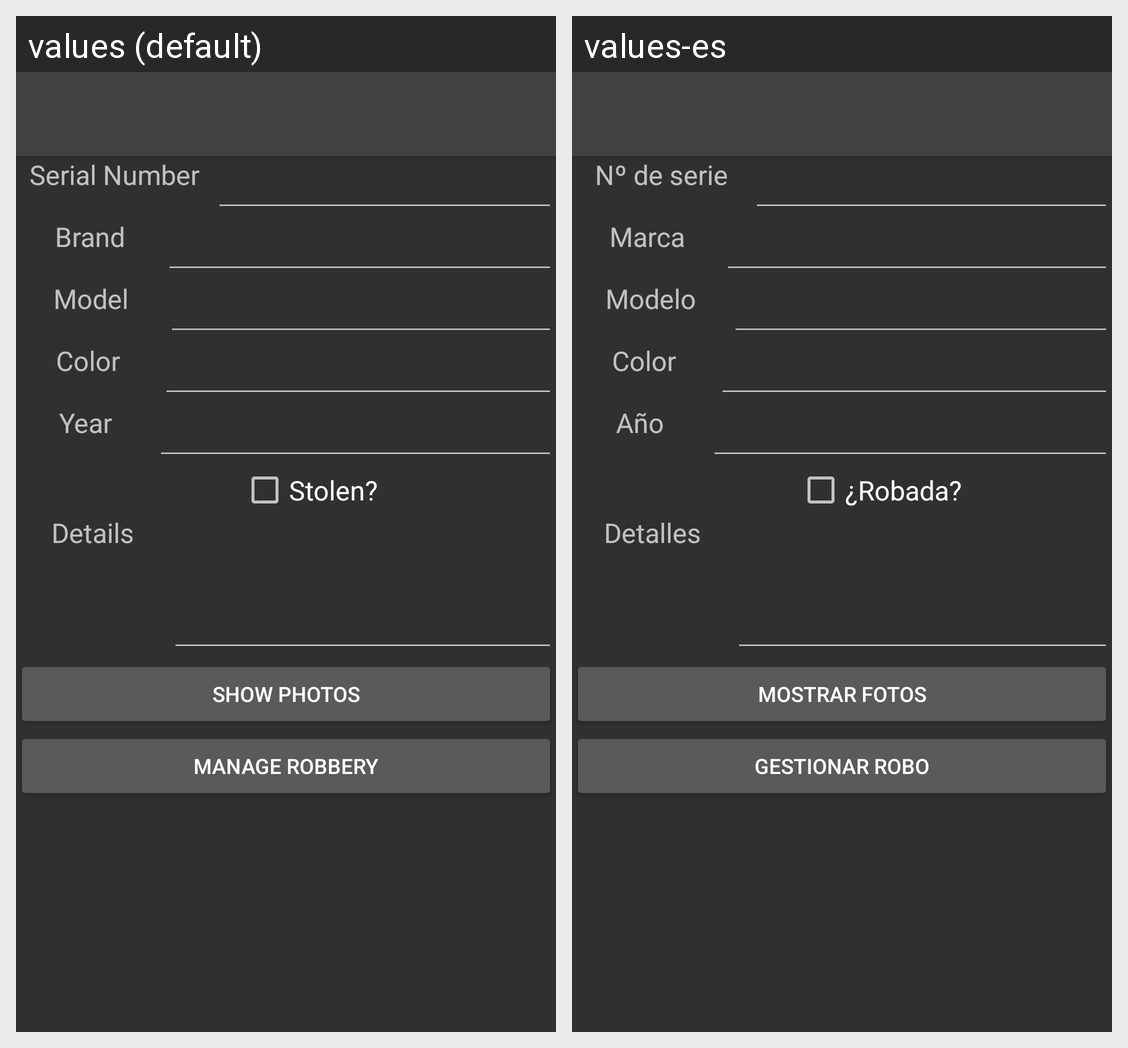

For this localized Android screen grid, give each drawn string resource with its value in every locale shown.
Android screen res/layout/activity_show_bike.xml rendered under 2 locales, left to right: values (default), values-es. Device: Nexus 5 (rendered at 1080×1920; each locale shown at half size, 540×960, under a caption strip naming it); theme AppTheme.
Strings drawn on this screen, with the default value and each locale's value (text and hints the layout hard-codes, and strings that could not be matched under every locale, appear in the picture but are not listed):

serial_number
  values: Serial Number
  values-es: Nº de serie

brand
  values: Brand
  values-es: Marca

model
  values: Model
  values-es: Modelo

color
  values: Color
  values-es: Color

year
  values: Year
  values-es: Año

stolen
  values: Stolen?
  values-es: ¿Robada?

details
  values: Details
  values-es: Detalles

show_photos
  values: Show photos
  values-es: Mostrar fotos

manage_robbery
  values: Manage robbery
  values-es: Gestionar robo
